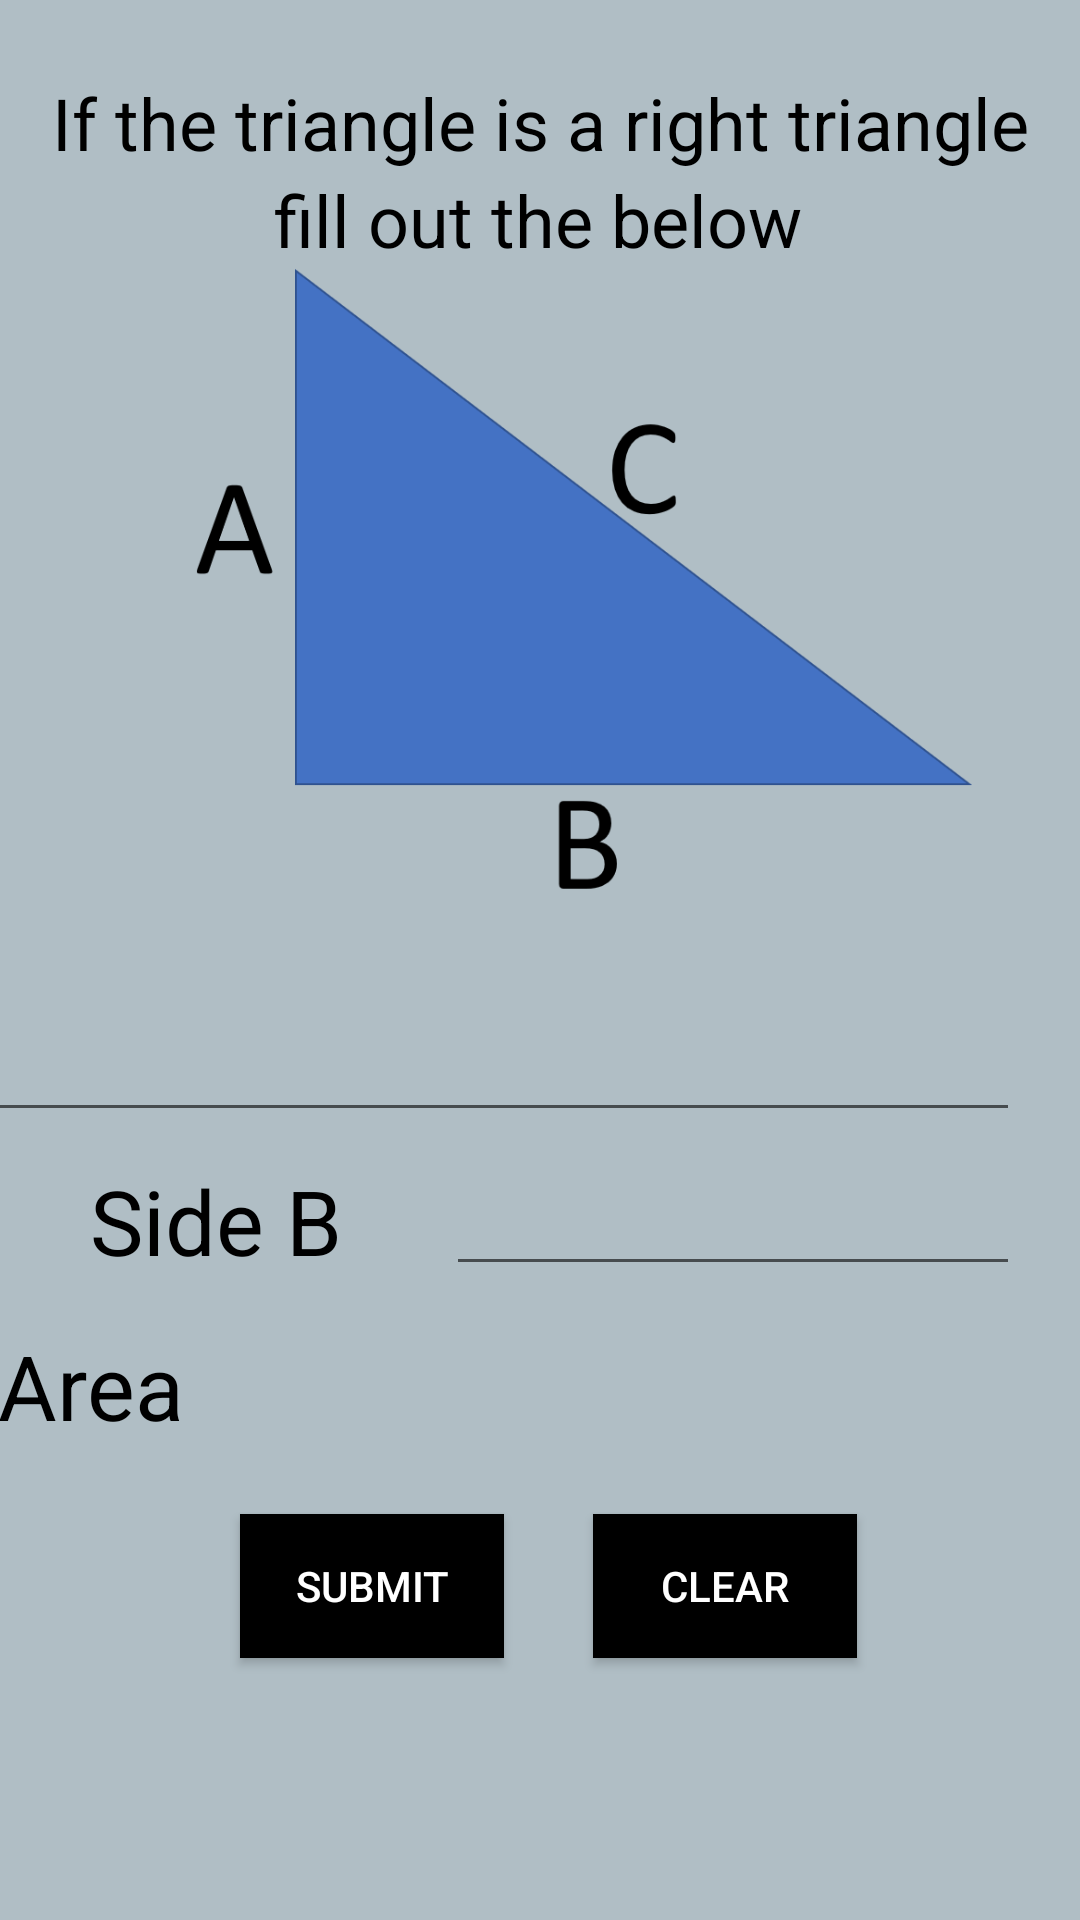

Here is an Android app screen rendered from its layout file. Give the layout XML and the strings, colors and styles it references.
<!-- AndroidManifest.xml: application theme AppTheme -->
<!-- res/layout/activity_arae_func.xml -->
<?xml version="1.0" encoding="utf-8"?>
<androidx.constraintlayout.widget.ConstraintLayout xmlns:android="http://schemas.android.com/apk/res/android"
    xmlns:app="http://schemas.android.com/apk/res-auto"
    xmlns:tools="http://schemas.android.com/tools"
    android:layout_width="match_parent"
    android:layout_height="match_parent"
    tools:context=".AraeFunc">

    <EditText
        android:id="@+id/SideA"
        android:textColor="@color/colorPrimaryDark"
        android:layout_width="0dp"
        android:layout_height="41dp"
        android:layout_marginStart="20dp"
        android:layout_marginLeft="20dp"
        android:layout_marginEnd="20dp"
        android:layout_marginRight="20dp"
        android:ems="10"
        android:inputType="numberDecimal"
        app:layout_constraintEnd_toEndOf="parent"
        app:layout_constraintStart_toEndOf="@+id/textView5"
        app:layout_constraintTop_toBottomOf="@+id/imageView2" />

    <TextView
        android:id="@+id/textView2"
        android:textColor="@color/colorPrimaryDark"
        android:layout_width="wrap_content"
        android:layout_height="wrap_content"
        android:layout_marginTop="20dp"
        android:text="If the triangle is a right triangle"
        android:textSize="24sp"
        app:layout_constraintBottom_toBottomOf="parent"
        app:layout_constraintEnd_toEndOf="parent"
        app:layout_constraintStart_toStartOf="parent"
        app:layout_constraintTop_toTopOf="parent"
        app:layout_constraintVertical_bias="0.008" />

    <TextView
        android:id="@+id/textView4"
        android:textColor="@color/colorPrimaryDark"
        android:layout_width="wrap_content"
        android:layout_height="wrap_content"
        android:text="fill out the below"
        android:textSize="24sp"
        app:layout_constraintEnd_toEndOf="parent"
        app:layout_constraintHorizontal_bias="0.497"
        app:layout_constraintStart_toStartOf="parent"
        app:layout_constraintTop_toBottomOf="@+id/textView2" />

    <TextView
        android:id="@+id/textView5"
        android:textColor="@color/colorPrimaryDark"
        android:layout_width="wrap_content"
        android:layout_height="wrap_content"
        android:layout_marginStart="30dp"
        android:layout_marginLeft="30dp"
        android:text="Side A  "
        android:textSize="30sp"
        app:layout_constraintEnd_toStartOf="@+id/imageView2"
        app:layout_constraintHorizontal_bias="0.0"
        app:layout_constraintStart_toStartOf="parent"
        app:layout_constraintTop_toBottomOf="@+id/imageView2" />

    <TextView
        android:id="@+id/textView6"
        android:textColor="@color/colorPrimaryDark"
        android:layout_width="wrap_content"
        android:layout_height="wrap_content"
        android:layout_marginStart="30dp"
        android:layout_marginLeft="30dp"
        android:layout_marginTop="10dp"
        android:text="Side B  "
        android:textSize="30sp"
        app:layout_constraintStart_toStartOf="parent"
        app:layout_constraintTop_toBottomOf="@+id/textView5" />

    <EditText
        android:id="@+id/SideB"
        android:textColor="@color/colorPrimaryDark"
        android:layout_width="0dp"
        android:layout_height="wrap_content"
        android:layout_marginStart="20dp"
        android:layout_marginLeft="20dp"
        android:layout_marginTop="10dp"
        android:layout_marginEnd="20dp"
        android:layout_marginRight="20dp"
        android:ems="10"
        android:inputType="numberDecimal"
        app:layout_constraintEnd_toEndOf="parent"
        app:layout_constraintHorizontal_bias="0.666"
        app:layout_constraintStart_toEndOf="@+id/textView6"
        app:layout_constraintTop_toBottomOf="@+id/SideA" />

    <Button
        android:id="@+id/answer_button"
        android:layout_width="wrap_content"
        android:layout_height="wrap_content"
        android:layout_marginStart="80dp"
        android:layout_marginLeft="80dp"
        android:background="@color/colorPrimaryDark"
        android:text="Submit"
        android:textColor="@color/textColorPrimary"
        app:layout_constraintStart_toStartOf="parent"
        app:layout_constraintTop_toTopOf="@+id/clearBut" />

    <ImageView
        android:id="@+id/imageView2"
        android:layout_width="383dp"
        android:layout_height="247dp"
        android:layout_marginStart="10dp"
        android:layout_marginLeft="10dp"
        android:layout_marginEnd="10dp"
        android:layout_marginRight="10dp"
        app:layout_constraintEnd_toEndOf="parent"
        app:layout_constraintStart_toStartOf="parent"
        app:layout_constraintTop_toBottomOf="@+id/textView4"
        app:srcCompat="@drawable/tri1" />

    <Button
        android:id="@+id/clearBut"
        android:layout_width="wrap_content"
        android:layout_height="wrap_content"
        android:layout_marginTop="76dp"
        android:layout_marginEnd="50dp"
        android:layout_marginRight="50dp"
        android:background="@color/colorPrimaryDark"
        android:text="CLEAR"
        android:textColor="@color/textColorPrimary"
        app:layout_constraintEnd_toEndOf="parent"
        app:layout_constraintHorizontal_bias="0.552"
        app:layout_constraintStart_toEndOf="@+id/answer_button"
        app:layout_constraintTop_toBottomOf="@+id/SideB" />

    <TextView
        android:id="@+id/answer"
        android:layout_width="200dp"
        android:layout_height="43dp"
        android:layout_marginEnd="44dp"
        android:layout_marginRight="44dp"
        android:textSize="30sp"
        app:layout_constraintBottom_toTopOf="@+id/clearBut"
        app:layout_constraintEnd_toEndOf="parent"
        app:layout_constraintTop_toBottomOf="@+id/SideB"
        app:layout_constraintVertical_bias="0.393" />

    <TextView
        android:id="@+id/answer2"
        android:layout_width="118dp"
        android:layout_height="42dp"
        android:text="Area"
        android:textColor="@color/colorPrimaryDark"
        android:textSize="30sp"
        app:layout_constraintBottom_toTopOf="@+id/clearBut"
        app:layout_constraintEnd_toStartOf="@+id/answer"
        app:layout_constraintStart_toStartOf="parent"
        app:layout_constraintTop_toBottomOf="@+id/textView6"
        app:layout_constraintVertical_bias="0.411" />

</androidx.constraintlayout.widget.ConstraintLayout>
<!-- resources referenced by this layout -->
<resources>
  <color name="colorPrimaryDark">#000000</color>
  <color name="textColorPrimary">#FFFFFF</color>
  <!-- drawable tri1: png bitmap (drawable, 20025 bytes) -->
  <style name="AppTheme" parent="Theme.AppCompat.Light.DarkActionBar">
          
          <item name="colorPrimary">@color/colorPrimary</item>
          <item name="colorPrimaryDark">@color/colorPrimaryDark</item>
          <item name="colorAccent">@color/colorAccent</item>
          <item name="android:windowBackground">@color/windowBackground</item>
          <item name="android:textColorPrimary">@color/textColorPrimary</item>
      </style>
  <color name="colorPrimary">#263238</color>
  <color name="colorAccent">#607D8B</color>
  <color name="windowBackground">#B0BEC5</color>
</resources>
